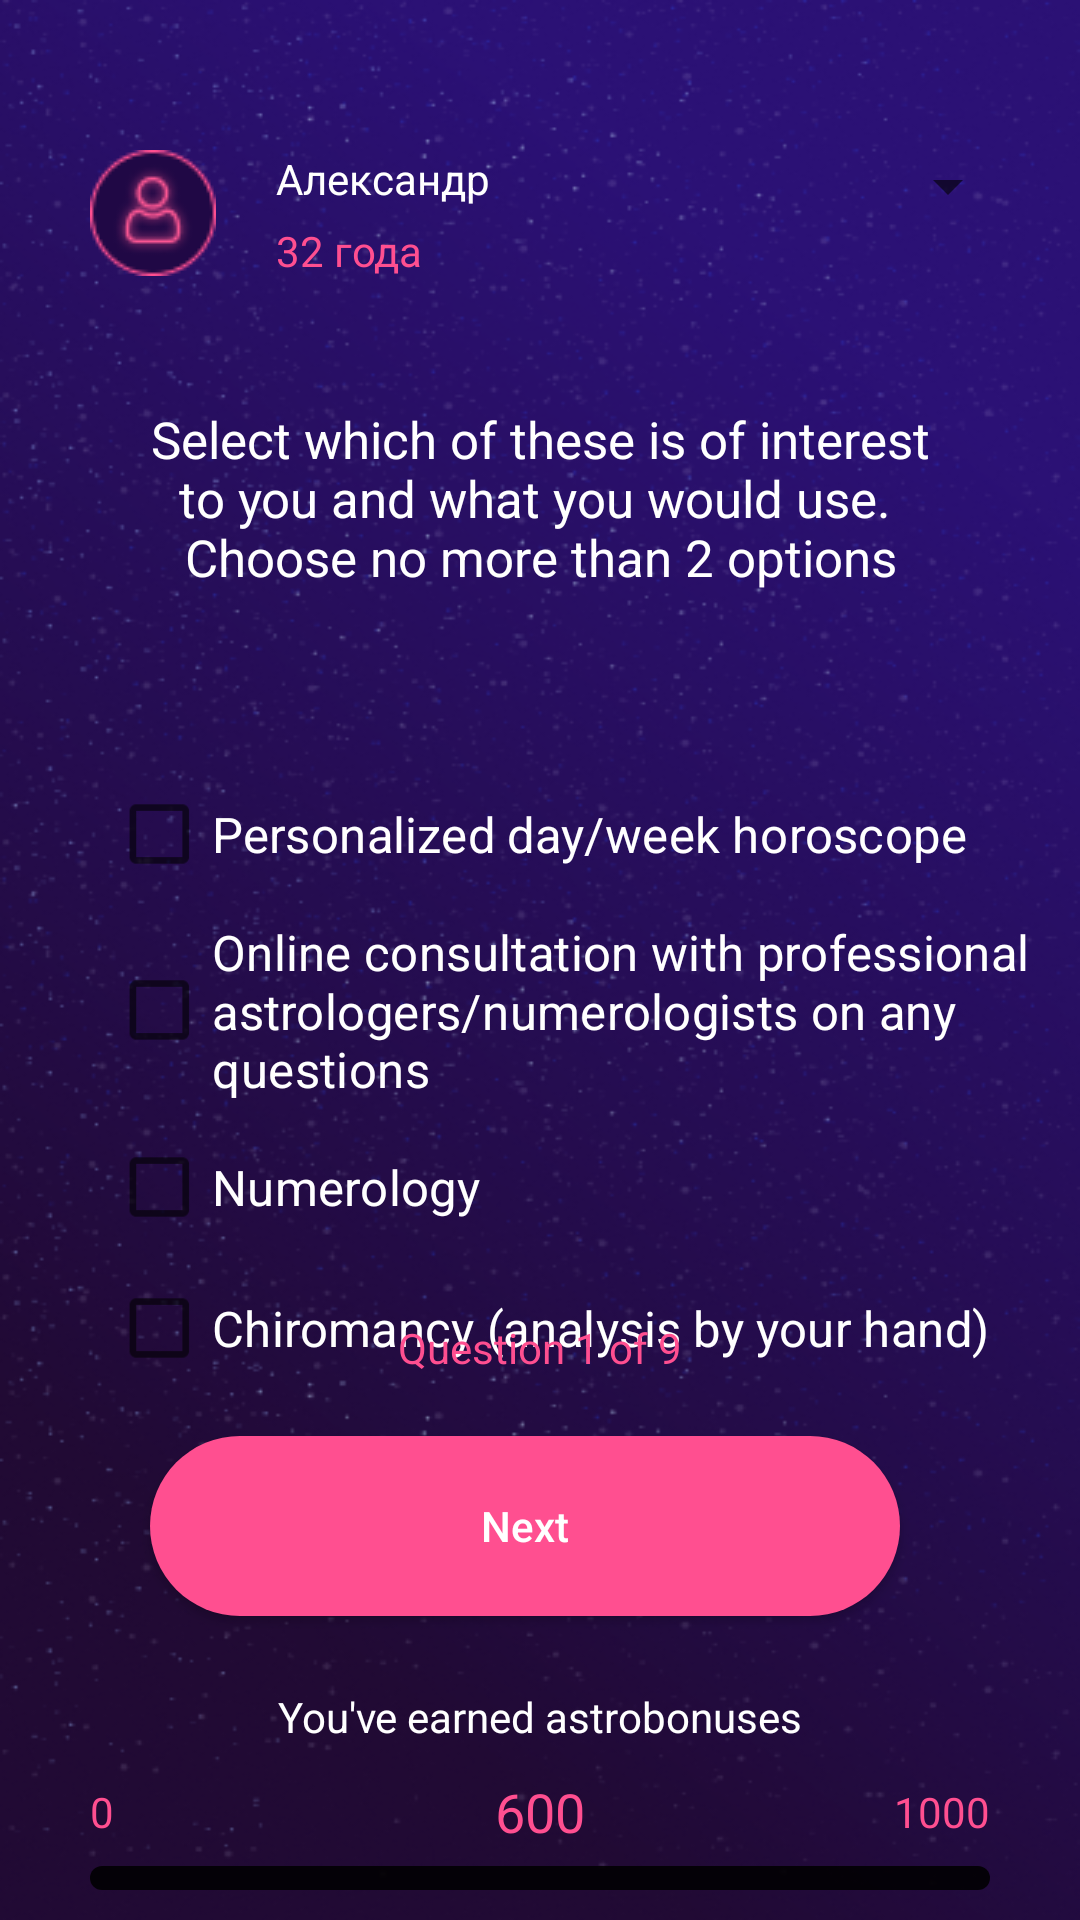

Here is an Android app screen rendered from its layout file. Give the layout XML and the strings, colors and styles it references.
<!-- AndroidManifest.xml: application theme AppTheme -->
<!-- res/layout/activity_q1.xml -->
<?xml version="1.0" encoding="utf-8"?>
<RelativeLayout xmlns:android="http://schemas.android.com/apk/res/android"
    xmlns:app="http://schemas.android.com/apk/res-auto"
    xmlns:tools="http://schemas.android.com/tools"
    android:layout_width="match_parent"
    android:layout_height="match_parent"
    tools:context=".Q1Activity"
    android:background="@drawable/bg3">

    <androidx.appcompat.widget.AppCompatSpinner
        android:id="@+id/spinner2"
        android:layout_marginRight="20dp"
        android:layout_marginTop="50dp"
        android:layout_alignParentRight="true"
        android:layout_width="wrap_content"
        android:layout_height="wrap_content" />

    <ImageView
        android:id="@+id/imageView"
        android:layout_width="wrap_content"
        android:layout_height="wrap_content"
        app:srcCompat="@drawable/ic_user"
        android:layout_marginLeft="30dp"
        android:layout_marginTop="50dp"/>

    <TextView
        android:id="@+id/tvName"
        android:layout_width="wrap_content"
        android:layout_height="wrap_content"
        android:textColor="@android:color/white"
        android:layout_toRightOf="@+id/imageView"
        android:layout_marginLeft="20dp"
        android:layout_marginTop="50dp"
        android:layout_marginBottom="5dp"
        android:text="Александр" />

    <TextView
        android:id="@+id/tvAge"
        android:layout_width="wrap_content"
        android:layout_height="wrap_content"
        android:layout_toRightOf="@+id/imageView"
        android:layout_marginLeft="20dp"
        android:layout_below="@+id/tvName"
        android:textColor="@color/colorAccent"
        android:text="32 года" />

    <LinearLayout
        android:layout_width="match_parent"
        android:layout_height="wrap_content"
        android:orientation="vertical"
        android:layout_marginTop="90dp">
        <TextView
            android:id="@+id/tvQuestion"
            android:layout_width="match_parent"
            android:layout_height="wrap_content"
            android:padding="45dp"
            android:textAlignment="center"
            android:text="@string/q1"
            android:textColor="@android:color/white"
            android:textSize="17sp"/>

        <LinearLayout
            android:layout_width="match_parent"
            android:layout_height="wrap_content"
            android:orientation="vertical"
            android:layout_marginTop="20dp"
            android:layout_below="@+id/tvQuestion">

            <CheckBox
                android:id="@+id/CheckBox1"
                android:layout_width="match_parent"
                android:layout_height="wrap_content"
                android:layout_marginLeft="50dp"
                android:layout_marginRight="20dp"
                android:scaleX="1.1"
                android:scaleY="1.1"
                android:text="@string/answer1_1"
                android:textColor="@android:color/white"
                android:textSize="15sp" />

            <CheckBox
                android:id="@+id/CheckBox2"
                android:layout_width="match_parent"
                android:layout_height="wrap_content"
                android:layout_marginLeft="50dp"
                android:layout_marginRight="20dp"
                android:layout_marginTop="15dp"
                android:scaleX="1.1"
                android:scaleY="1.1"
                android:text="@string/answer1_2"
                android:textColor="@android:color/white"
                android:textSize="15sp" />

            <CheckBox
                android:id="@+id/CheckBox3"
                android:layout_width="match_parent"
                android:layout_height="wrap_content"
                android:layout_marginLeft="50dp"
                android:layout_marginRight="20dp"
                android:layout_marginTop="15dp"
                android:scaleX="1.1"
                android:scaleY="1.1"
                android:text="@string/answer1_3"
                android:textColor="@android:color/white"
                android:textSize="15sp" />

            <CheckBox
                android:id="@+id/CheckBox4"
                android:layout_width="match_parent"
                android:layout_height="wrap_content"
                android:layout_marginLeft="50dp"
                android:layout_marginRight="20dp"
                android:layout_marginTop="15dp"
                android:scaleX="1.1"
                android:scaleY="1.1"
                android:text="@string/answer1_4"
                android:textColor="@android:color/white"
                android:textSize="15sp" />
        </LinearLayout>
    </LinearLayout>

    <TextView
        android:layout_width="wrap_content"
        android:layout_height="wrap_content"
        android:layout_above="@+id/btnNext"
        android:layout_centerHorizontal="true"
        android:layout_marginBottom="20dp"
        android:text="@string/page1"
        android:textColor="@color/colorAccent" />

    <Button
        android:id="@+id/btnNext"
        android:layout_width="match_parent"
        android:layout_height="60dp"
        android:layout_above="@+id/toolbar"
        android:layout_marginLeft="50dp"
        android:layout_marginRight="60dp"
        android:background="@drawable/background"
        android:foreground="?selectableItemBackground"
        android:onClick="onClick"
        android:text="@string/next"
        android:textAllCaps="false"
        android:textColor="@android:color/white" />

    <androidx.appcompat.widget.Toolbar
        android:id="@+id/toolbar"
        android:translationZ="5dp"
        android:layout_width="match_parent"
        android:layout_height="wrap_content"
        android:contentInsetLeft="0dp"
        android:contentInsetStart="0dp"
        app:contentInsetLeft="0dp"
        app:contentInsetStart="0dp"
        android:contentInsetRight="0dp"
        android:contentInsetEnd="0dp"
        app:contentInsetRight="0dp"
        app:contentInsetEnd="0dp"
        android:layout_alignParentBottom="true">

        <RelativeLayout
            android:layout_width="match_parent"
            android:layout_height="match_parent">

            <LinearLayout
                android:layout_width="match_parent"
                android:layout_height="wrap_content"
                android:layout_marginRight="30dp"
                android:layout_marginLeft="30dp"
                android:layout_centerVertical="true"
                android:id="@+id/rlProgress"
                android:orientation="vertical">

                <TextView
                    android:id="@+id/textView5"
                    android:layout_width="wrap_content"
                    android:layout_height="wrap_content"
                    android:layout_marginBottom="10dp"
                    android:text="@string/taken"
                    android:layout_gravity="center_horizontal"
                    android:textColor="@android:color/white" />

                <RelativeLayout
                    android:layout_width="match_parent"
                    android:layout_height="wrap_content"
                    android:layout_below="@+id/textView5">
                    <TextView
                        android:layout_width="wrap_content"
                        android:layout_height="wrap_content"
                        android:layout_alignParentLeft="true"
                        android:layout_centerVertical="true"
                        android:textColor="@color/colorAccent"
                        android:text="0"/>

                    <TextView
                        android:id="@+id/tvMoney"
                        android:layout_width="wrap_content"
                        android:layout_height="wrap_content"
                        android:layout_gravity="center_vertical"
                        android:layout_centerHorizontal="true"
                        android:text="600"
                        android:textColor="@color/colorAccent"
                        android:textSize="18sp" />

                    <TextView
                        android:layout_width="wrap_content"
                        android:layout_height="wrap_content"
                        android:text="1000"
                        android:layout_centerVertical="true"
                        android:textColor="@color/colorAccent"
                        android:layout_alignParentRight="true"/>
                </RelativeLayout>
            </LinearLayout>

            <ProgressBar
                android:id="@+id/progressId"
                android:layout_marginTop="30dp"
                style="@style/Widget.AppCompat.ProgressBar.Horizontal"
                android:layout_width="match_parent"
                android:layout_height="8dp"
                android:progressDrawable="@drawable/progress_color"
                android:layout_below="@+id/rlProgress"
                android:layout_marginRight="30dp"
                android:layout_marginLeft="30dp"
                android:layout_marginBottom="10dp"/>

        </RelativeLayout>
    </androidx.appcompat.widget.Toolbar>
</RelativeLayout>
<!-- resources referenced by this layout -->
<resources>
  <color name="colorAccent">#FF4F90</color>
  <!-- drawable background (drawable) -->
  <?xml version="1.0" encoding="utf-8"?>
  <selector xmlns:android="http://schemas.android.com/apk/res/android">
      <item android:state_enabled="false">
          <shape android:shape="rectangle">
              <solid android:color="@android:color/darker_gray"/>
              <corners android:radius="32dp"/>
          </shape>
      </item>
      <item android:state_enabled="true">
          <shape android:shape="rectangle">
              <solid android:color="@color/colorAccent"/>
              <corners android:radius="32dp"/>
          </shape>
      </item>
  </selector>
  <!-- drawable bg3: png bitmap (drawable, 228893 bytes) -->
  <!-- drawable ic_user: png bitmap (drawable, 2495 bytes) -->
  <!-- drawable progress_color (drawable) -->
  <?xml version="1.0" encoding="utf-8"?>
  <layer-list xmlns:android="http://schemas.android.com/apk/res/android">
  
      <item android:id="@android:id/background">
          <shape>
              <corners android:radius="5dp"/>
              <solid android:color="?attr/editTextColor"/>
          </shape>
      </item>
  
      <item android:id="@android:id/progress">
          <clip>
              <shape>
                  <corners android:radius="5dp"/>
                  <solid android:color="@color/colorAccent"/>
              </shape>
          </clip>
      </item>
  
  </layer-list>
  <string name="answer1_1">Personalized day/week horoscope</string>
  <string name="answer1_2">Online consultation with professional astrologers/numerologists on any questions</string>
  <string name="answer1_3">Numerology</string>
  <string name="answer1_4">Chiromancy (analysis by your hand)</string>
  <string name="next">Next</string>
  <string name="page1">Question 1 of 9</string>
  <string name="q1">Select which of these is of interest to you and what you would use.
      \nChoose no more than 2 options</string>
  <string name="taken">You\'ve earned astrobonuses</string>
  <style name="AppTheme" parent="Theme.AppCompat.Light.NoActionBar">
          
          <item name="colorPrimary">@color/colorPrimary</item>
          <item name="colorPrimaryDark">@color/colorPrimaryDark</item>
          <item name="colorAccent">@color/colorAccent</item>
  
          <item name="android:windowActionBar">false</item>
          <item name="android:windowNoTitle">true</item>
          <item name="android:windowTranslucentStatus">true</item>
      </style>
  <color name="colorPrimary">#008577</color>
  <color name="colorPrimaryDark">#00574B</color>
</resources>
